Run: headless pygame with SDL's dummy video driver; simulated clock (each Clock.tick advances the game by its frame time, no real sleeping); random seed 0; keys injected as events and as key.get_pressed() state; no mouse input.
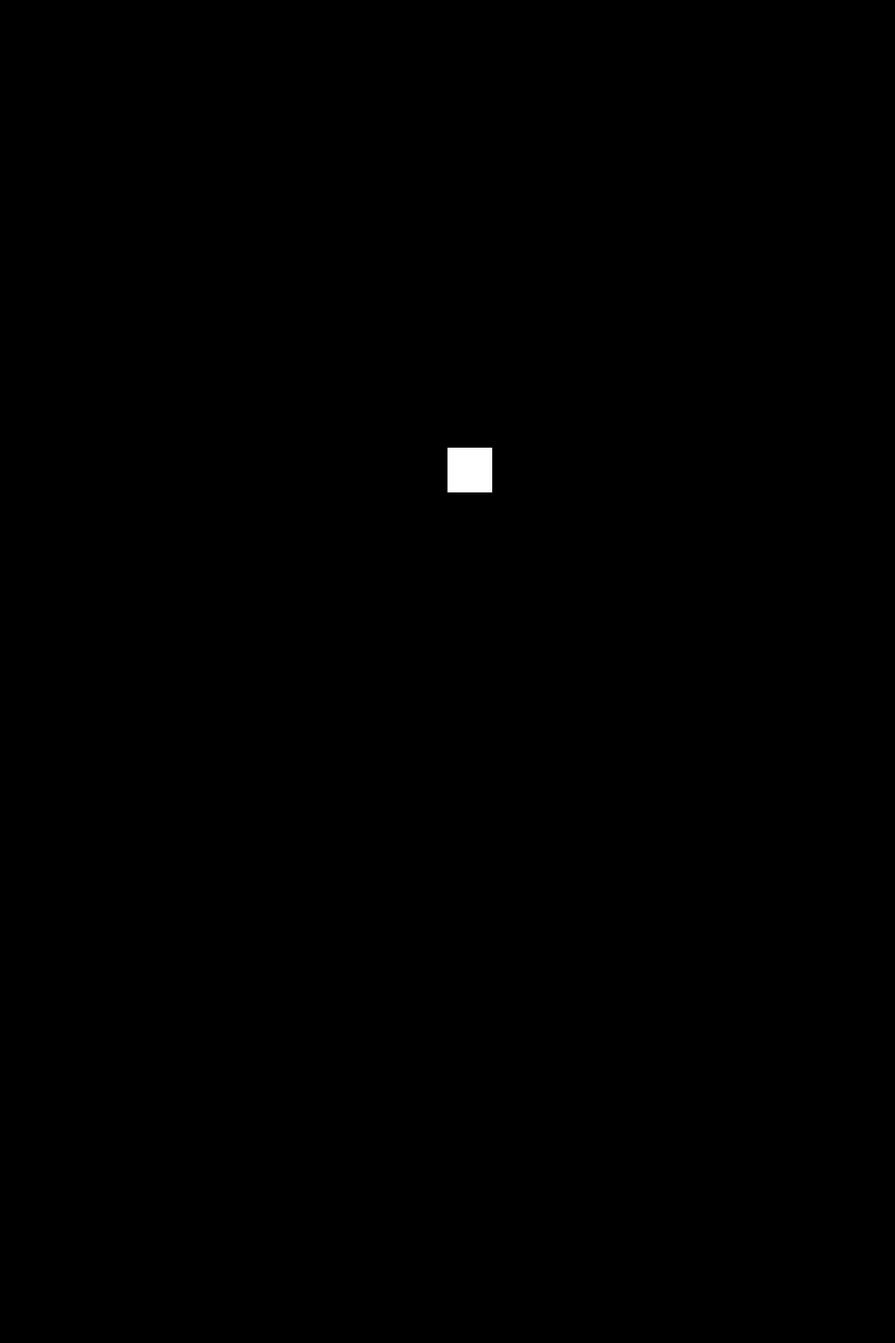
Frame 1 of 4 · flips 1–60 · no input
Frame 2 of 4 · flips 61–180 · tapped SPACE, RETURN · held RIGHT (→), D · screen unchanged from frame 1, image omitted
Frame 3 of 4 · flips 181–300 · held DOWN (↓), S · screen unchanged from frame 2, image omitted
Frame 4 of 4 · flips 301–420 · held LEFT (←), A, UP (↑), W · screen unchanged from frame 3, image omitted

The pygame program that drew these frames:

import pygame


def main():
    window_size = (1000, 1500)

    pygame.display.set_mode(window_size)
    pygame.display.set_caption("Flappy Bird")

    window_surface = pygame.display.get_surface()

    game = Game(window_surface)
    game.play()
    pygame.quit()


class Game:
    def __init__(self, surface):
        # game variables

        self.surface = surface
        self.clock = pygame.time.Clock()
        self.continue_game = True
        self.fps = 30
        self.max_fps = 60
        self.color = pygame.Color('white')
        self.bird = pygame.Rect(surface.get_width()//2, surface.get_width()//2, 50, 50)

    def play(self):
        while self.continue_game:
            self.event_handler()
            self.draw()
            self.update()
            self.clock.tick(self.fps)

    def event_handler(self):
        events = pygame.event.get()
        for event in events:
            if event.type == pygame.QUIT:
                self.continue_game = False

    def draw(self):
        pygame.draw.rect(self.surface, self.color, self.bird)

    def update(self):
        pygame.display.update()



main()
